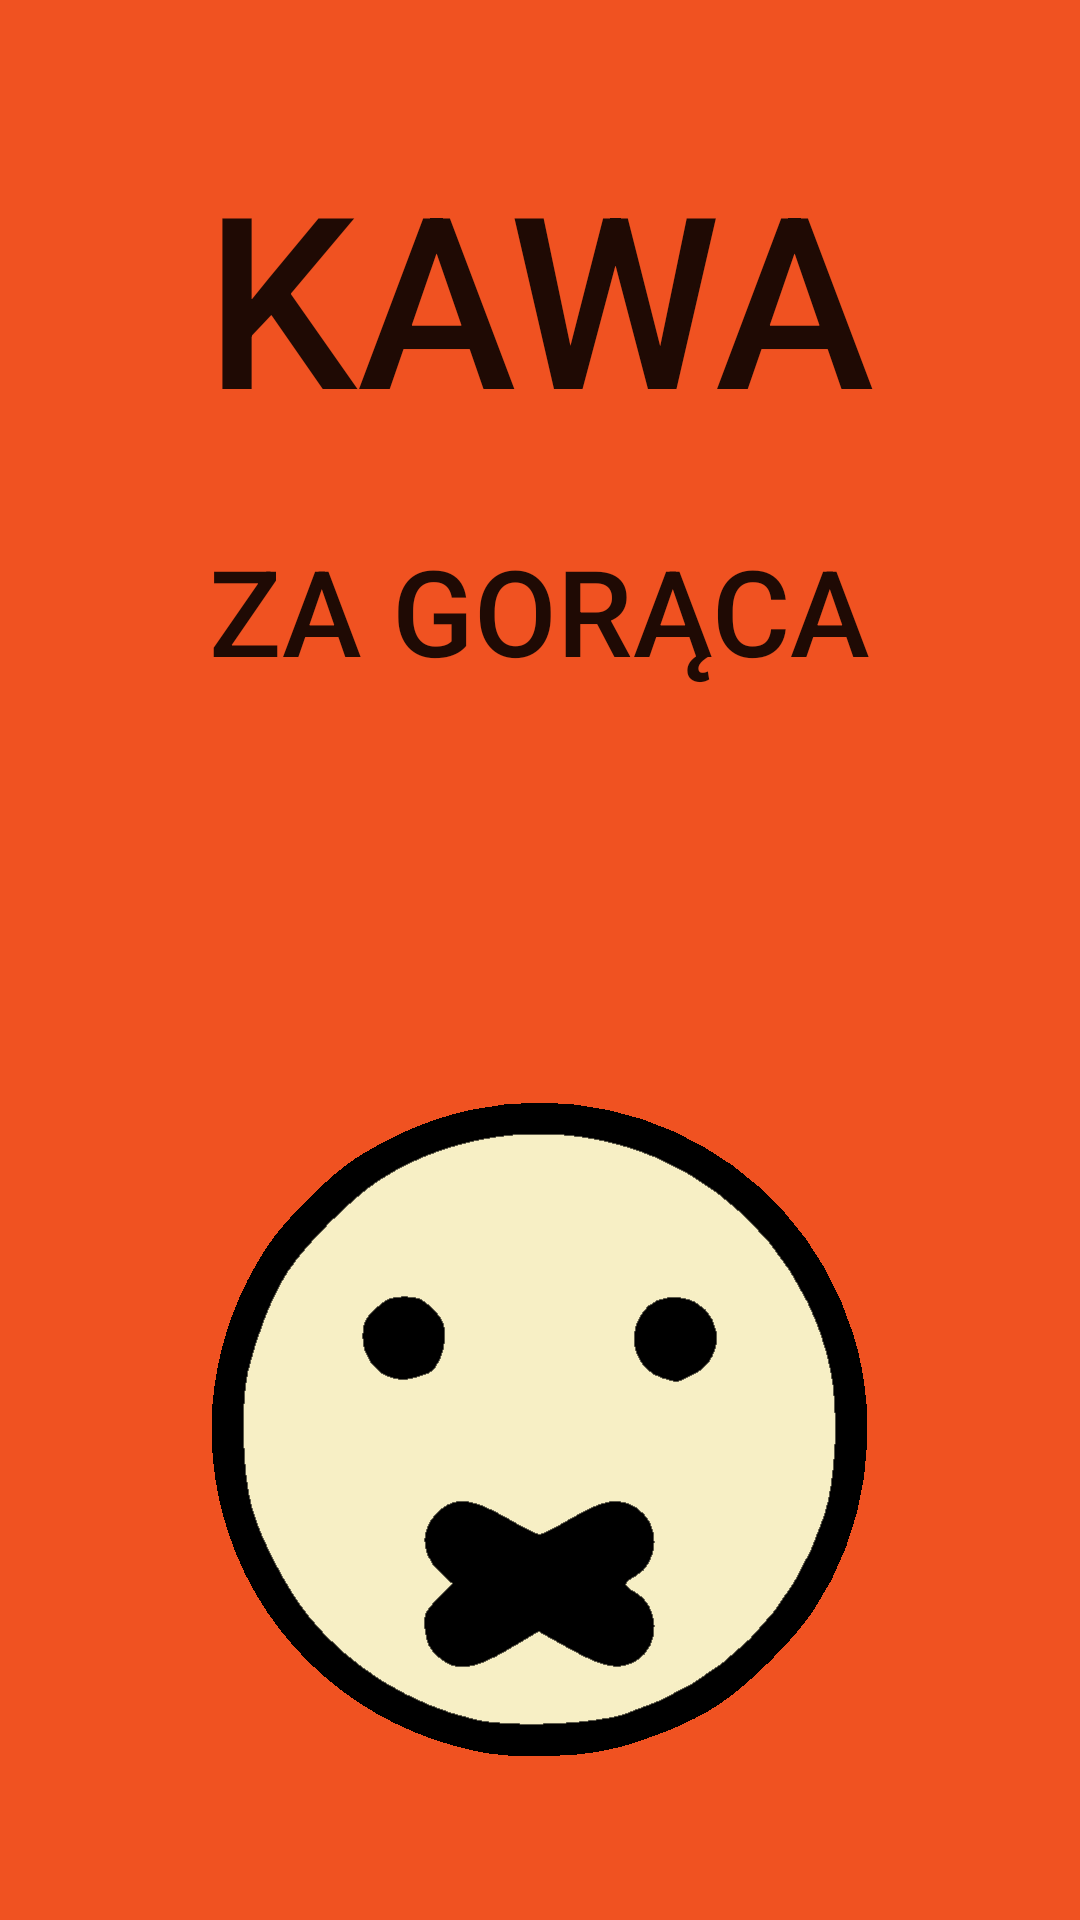

Layout XML and referenced resources for this Android screen:
<!-- AndroidManifest.xml: application theme AppTheme -->
<!-- res/layout/hot_drink.xml -->
<?xml version="1.0" encoding="utf-8"?>
<RelativeLayout xmlns:android="http://schemas.android.com/apk/res/android"
				xmlns:tools="http://schemas.android.com/tools"
				android:layout_width="match_parent"
				android:layout_height="match_parent"
				android:paddingLeft="@dimen/activity_horizontal_margin"
				android:paddingRight="@dimen/activity_horizontal_margin"
				android:paddingTop="@dimen/activity_vertical_margin"
				android:paddingBottom="@dimen/activity_vertical_margin"
				tools:context=".MainActivity"
	android:background="#f05221">

	<ImageView
		android:layout_width="wrap_content"
		android:layout_height="wrap_content"
		android:id="@+id/imageView3"
		android:background="@drawable/hitler"
		android:layout_alignParentBottom="true"
		android:layout_centerHorizontal="true"
		android:layout_marginBottom="54dp" />

	<TextView
		android:layout_width="wrap_content"
		android:layout_height="wrap_content"
		android:textAppearance="?android:attr/textAppearanceLarge"
		android:text="KAWA"
		android:id="@+id/textView3"
		android:textSize="80dp"
		android:fontFamily="sans-serif-medium"
		android:layout_marginTop="45dp"
		android:layout_alignParentTop="true"
		android:layout_centerHorizontal="true" />

	<TextView
		android:layout_width="wrap_content"
		android:layout_height="wrap_content"
		android:textAppearance="?android:attr/textAppearanceLarge"
		android:text="ZA GORĄCA"
		android:id="@+id/textView4"
		android:textSize="40dp"
		android:fontFamily="sans-serif-medium"
		android:layout_below="@+id/textView3"
		android:layout_centerHorizontal="true"
		android:layout_marginTop="25dp" />
</RelativeLayout >
<!-- resources referenced by this layout -->
<resources>
  <!-- drawable hitler: png bitmap (drawable-xxhdpi, 11471 bytes) -->
  <style name="AppTheme" parent="Theme.AppCompat.Light.NoActionBar">
  		
  		<item name="colorPrimary">@color/colorPrimary</item>
  		<item name="colorPrimaryDark">@color/colorPrimaryDark</item>
  		<item name="colorAccent">@color/colorAccent</item>
  		<item name="android:windowBackground">@color/colorPrimary</item>
  	</style>
  <color name="colorPrimary">#fff7efc5</color>
  <color name="colorPrimaryDark">#fff0e9bf</color>
  <color name="colorAccent">#FF4081</color>
</resources>
